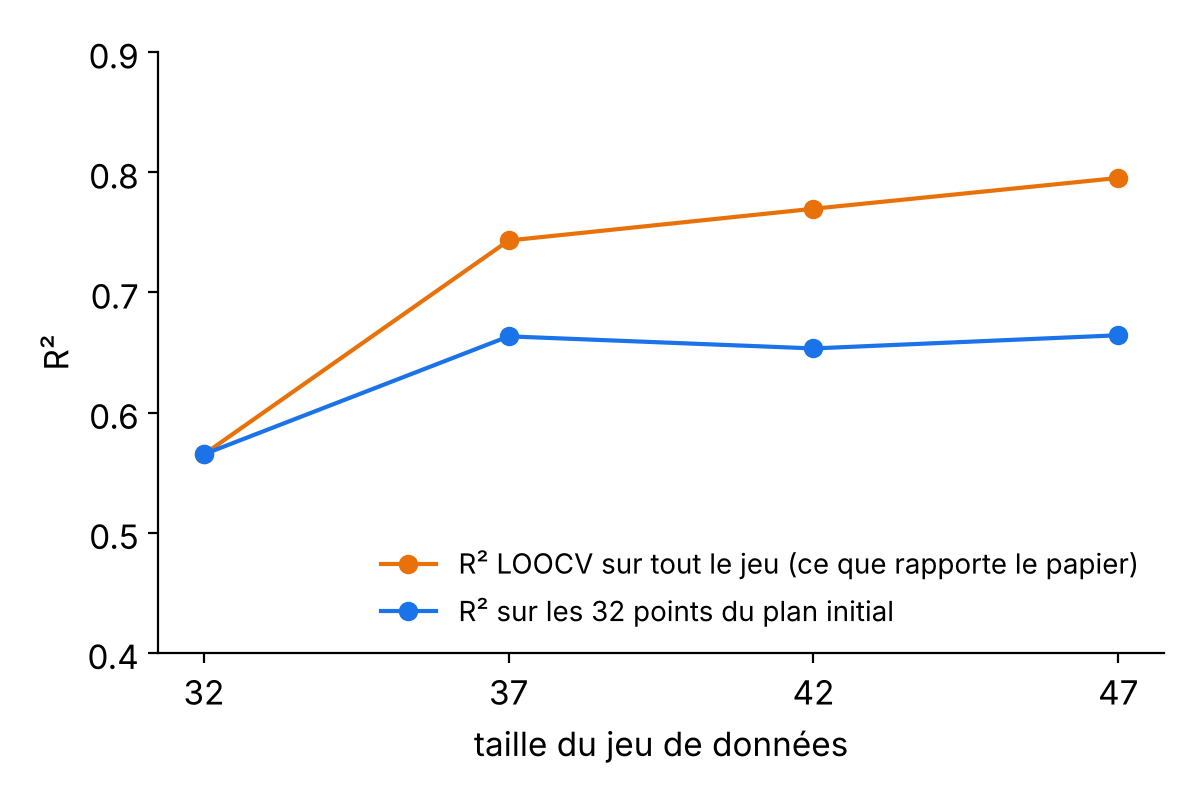

The table this chart was drawn from, first rows:
n, all, doe
32, 0.5652, 0.5652
37, 0.7432, 0.6634
42, 0.7696, 0.6533
47, 0.7953, 0.6643
